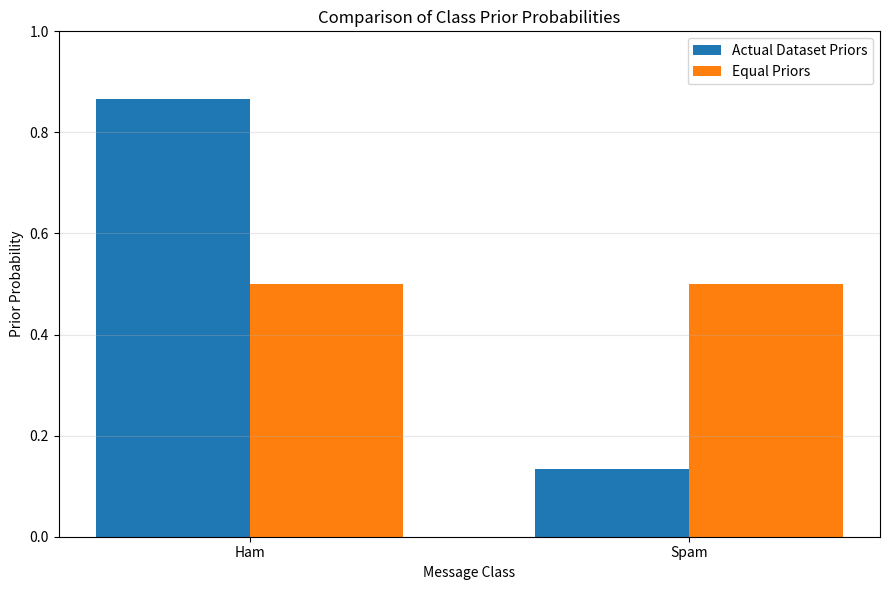

Write Python code to recreate this figure. (Note: this script raises an exception after producing the figure.)

import matplotlib.pyplot as plt
import numpy as np

classes = ["Ham", "Spam"]

actual_priors = [0.8660, 0.1340]
equal_priors = [0.5, 0.5]

x = np.arange(len(classes))
width = 0.35

plt.figure(figsize=(9, 6))

plt.bar(
    x - width / 2,
    actual_priors,
    width,
    label="Actual Dataset Priors"
)

plt.bar(
    x + width / 2,
    equal_priors,
    width,
    label="Equal Priors"
)

plt.xticks(x, classes)

plt.ylabel("Prior Probability")

plt.xlabel("Message Class")

plt.title("Comparison of Class Prior Probabilities")

plt.ylim(0, 1)

plt.legend()

plt.grid(axis="y", alpha=0.3)

plt.tight_layout()

plt.savefig(
    "graphs/prior_probability_comparison.png",
    dpi=300
)

plt.show()

print("Prior probability graph generated successfully.")
